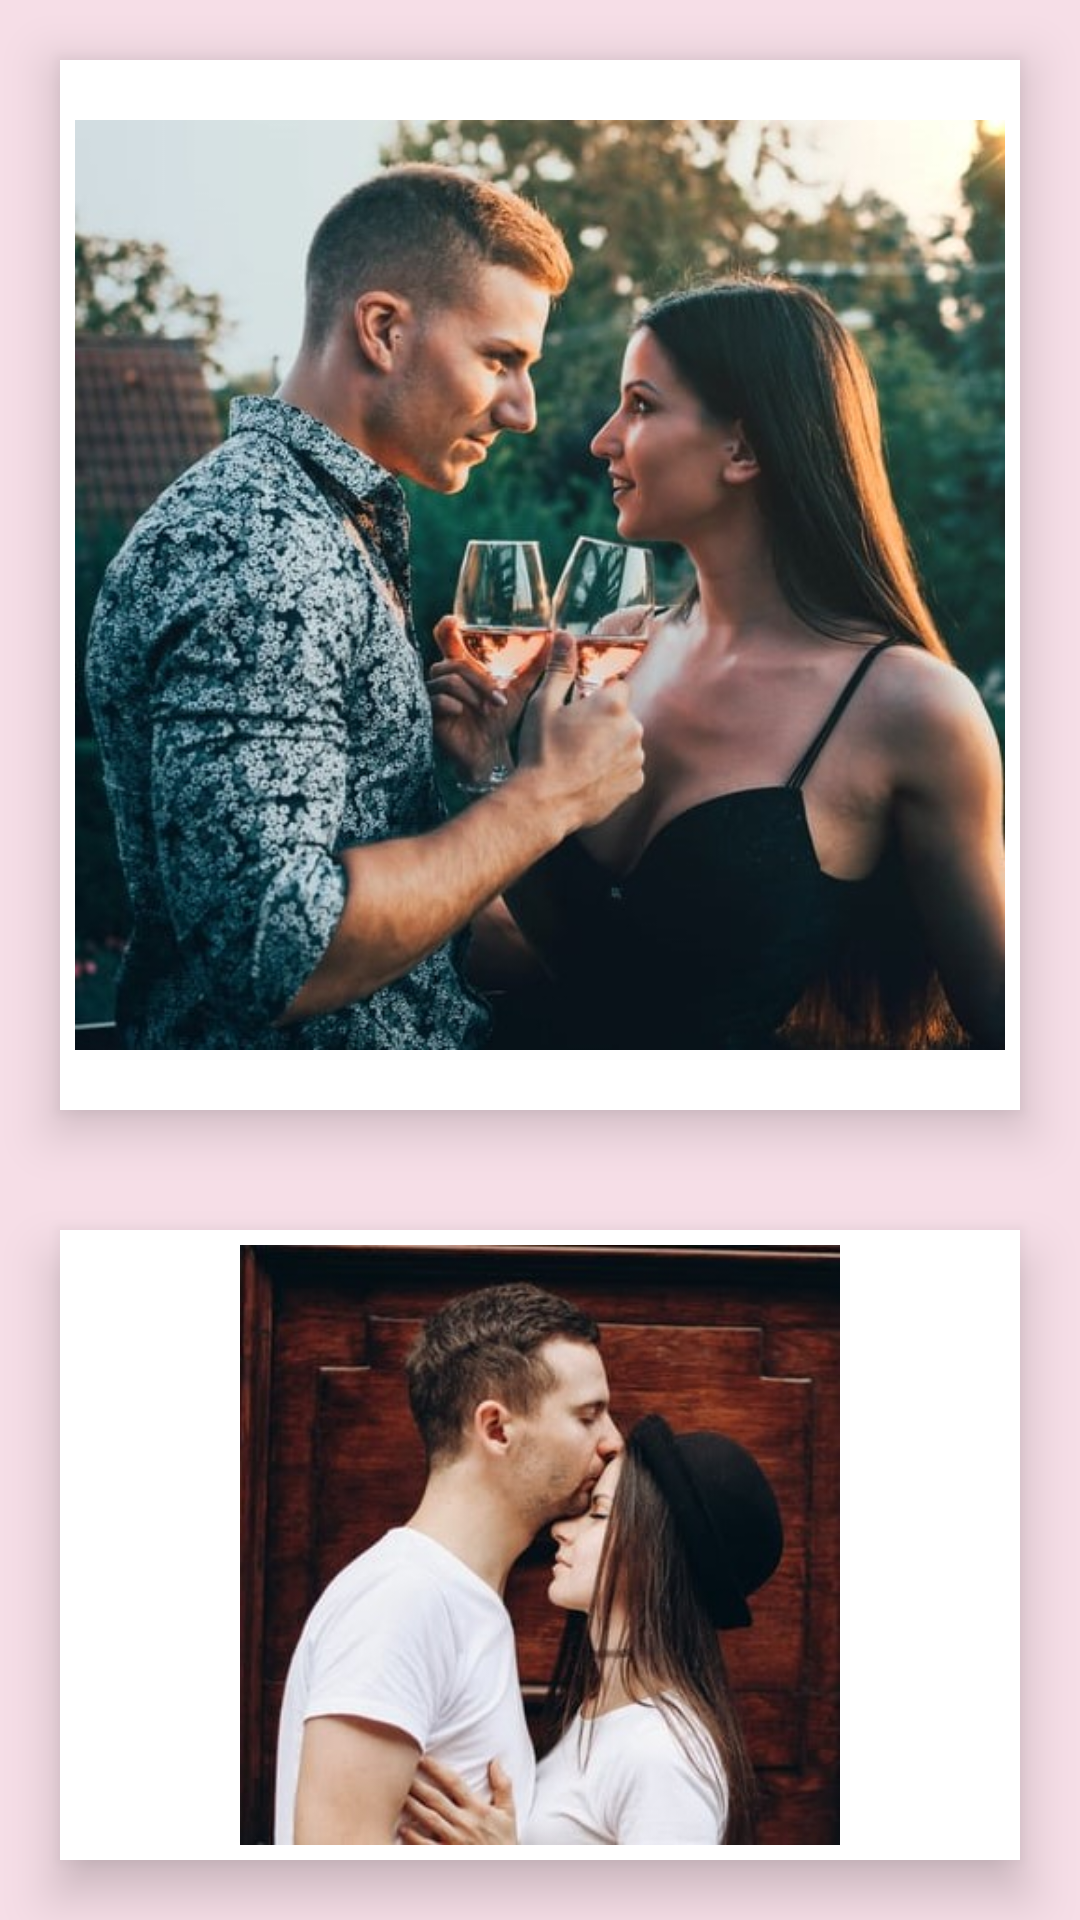

Produce the Android XML layout that renders to this screen, including the resource entries it uses.
<!-- AndroidManifest.xml: application theme AppTheme -->
<!-- res/layout/activity_page_three.xml -->
<?xml version="1.0" encoding="utf-8"?>
<RelativeLayout xmlns:android="http://schemas.android.com/apk/res/android"
    xmlns:app="http://schemas.android.com/apk/res-auto"
    xmlns:tools="http://schemas.android.com/tools"
    android:layout_width="match_parent"
    android:layout_height="match_parent"
    android:background="@color/background"
    tools:context=".PageThree">

    <ImageView
        android:id="@+id/first"
        android:layout_width="match_parent"
        android:layout_height="350dp"
        android:src="@drawable/m1for"
        android:layout_margin="20dp"
        android:background="#FFF"
        android:padding="5dp"
        android:elevation="10dp"
        android:scaleType="fitCenter"/>

    <ImageView
        android:id="@+id/forth"
        android:layout_width="match_parent"
        android:layout_height="450dp"
        android:src="@drawable/m6for"
        android:layout_margin="20dp"
        android:background="#FFF"
        android:padding="5dp"
        android:scaleType="fitCenter"
        android:elevation="10dp"
        android:layout_below="@+id/first"/>

    <ImageView
        android:id="@+id/sec"
        android:layout_width="match_parent"
        android:layout_height="300dp"
        android:src="@drawable/m2for"
        android:layout_margin="20dp"
        android:background="#FFF"
        android:padding="5dp"
        android:scaleType="fitCenter"
        android:elevation="10dp"
        android:layout_below="@+id/forth"/>

    <ImageView
        android:id="@+id/fif"
        android:layout_width="match_parent"
        android:layout_height="300dp"
        android:src="@drawable/m7for"
        android:layout_margin="20dp"
        android:background="#FFF"
        android:padding="5dp"
        android:scaleType="fitCenter"
        android:elevation="10dp"
        android:layout_below="@+id/sec"/>

    <ImageView
        android:id="@+id/third"
        android:layout_width="match_parent"
        android:layout_height="300dp"
        android:src="@drawable/m3for"
        android:layout_margin="20dp"
        android:background="#FFF"
        android:padding="5dp"
        android:scaleType="fitCenter"
        android:elevation="10dp"
        android:layout_below="@+id/fif"/>

</RelativeLayout>
<!-- resources referenced by this layout -->
<resources>
  <color name="background">#20D81B60</color>
  <!-- drawable m1for: png bitmap (drawable, 107375 bytes) -->
  <!-- drawable m2for: png bitmap (drawable, 89401 bytes) -->
  <!-- drawable m3for: png bitmap (drawable, 58273 bytes) -->
  <!-- drawable m6for: png bitmap (drawable, 56990 bytes) -->
  <!-- drawable m7for: png bitmap (drawable, 57561 bytes) -->
  <style name="AppTheme" parent="Theme.AppCompat.Light.NoActionBar">
          
          <item name="colorPrimary">@color/colorPrimary</item>
          <item name="colorPrimaryDark">@color/background</item>
          <item name="colorAccent">@color/background</item>
      </style>
  <color name="colorPrimary">#008577</color>
</resources>
